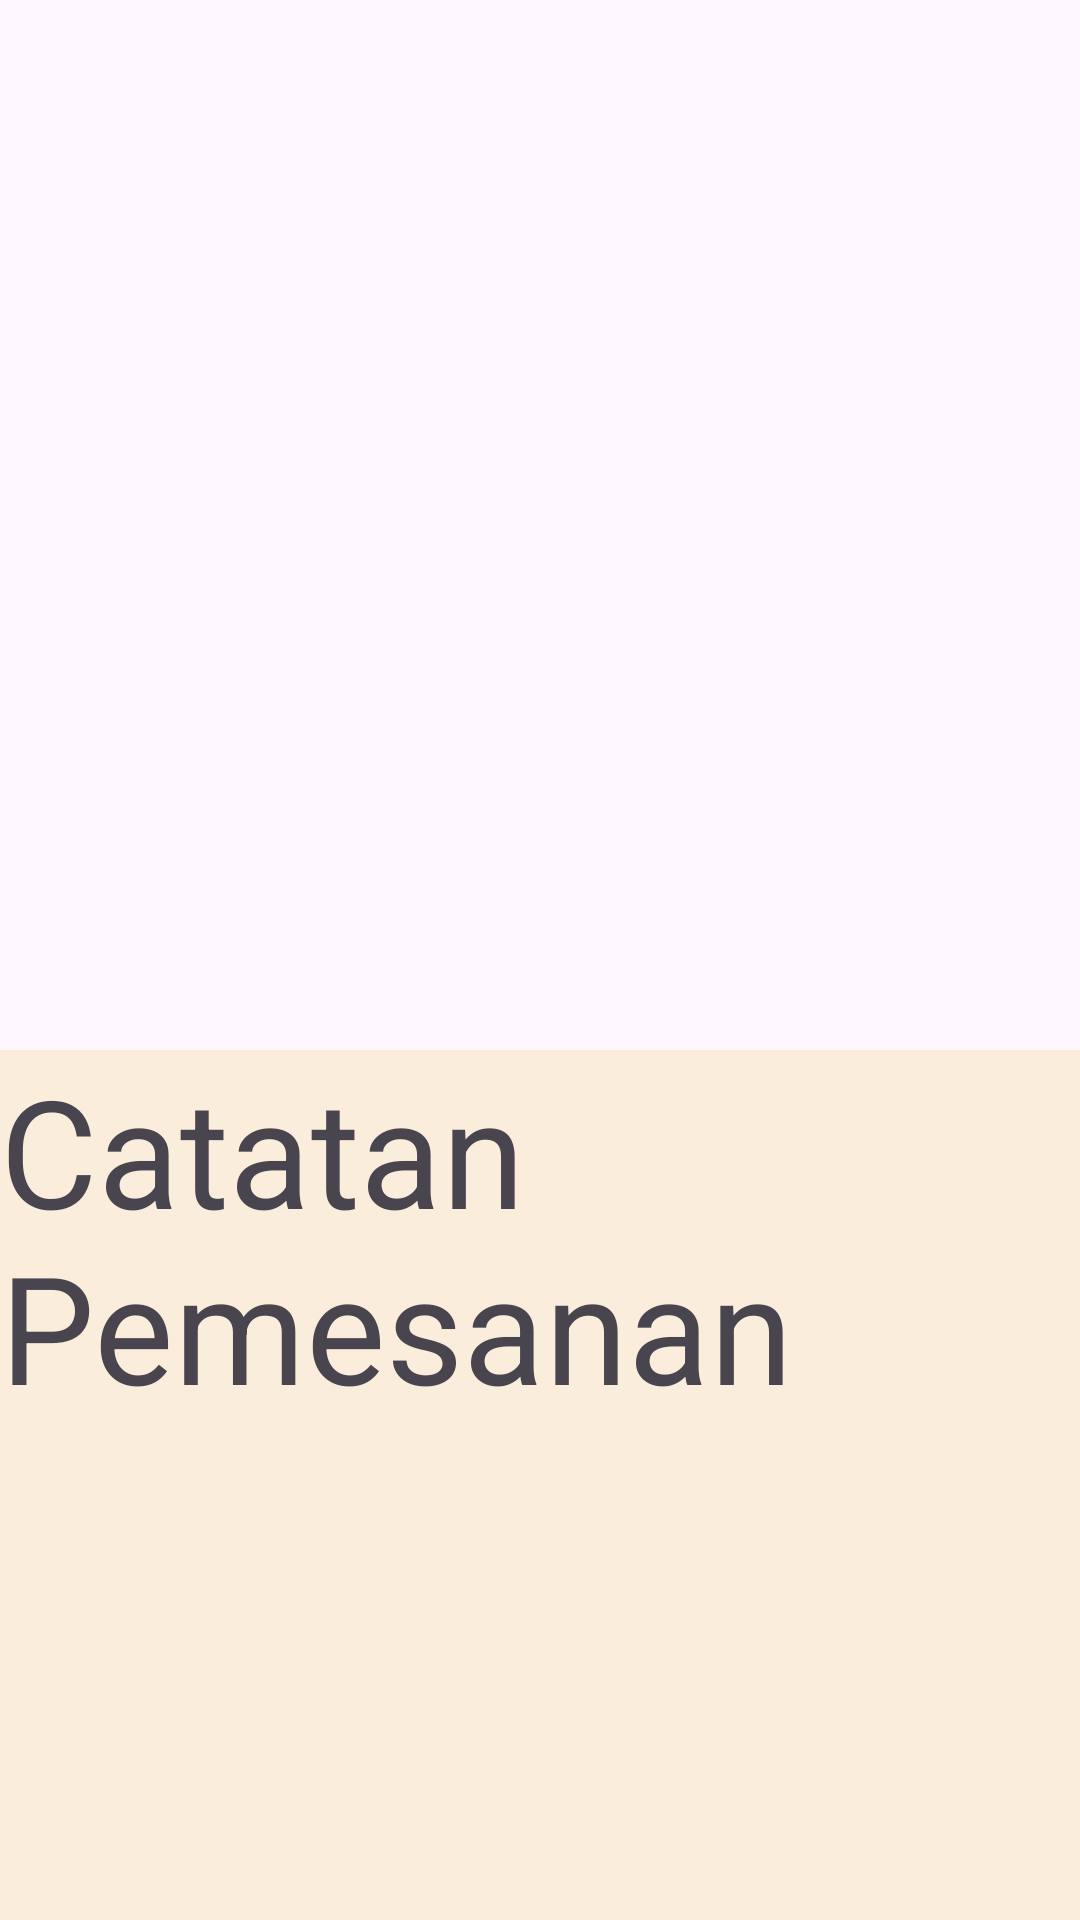

Produce the Android XML layout that renders to this screen, including the resource entries it uses.
<!-- AndroidManifest.xml: application theme Theme.CH2PS178Android -->
<!-- res/layout/modal_catatan_layout.xml -->
<?xml version="1.0" encoding="utf-8"?>
<androidx.constraintlayout.widget.ConstraintLayout xmlns:android="http://schemas.android.com/apk/res/android"
    xmlns:tools="http://schemas.android.com/tools"
    android:id="@+id/container_modal"
    android:layout_width="match_parent"
    android:layout_height="match_parent">

    <RelativeLayout
        android:id="@+id/modal_dialog"
        android:layout_width="match_parent"
        android:layout_height="match_parent"
        android:orientation="vertical"
        tools:layout_editor_absoluteX="0dp"
        tools:layout_editor_absoluteY="7dp">

        <LinearLayout
            android:id="@+id/modal_content"
            android:layout_width="match_parent"
            android:layout_height="match_parent"
            android:orientation="vertical">

            <TextView
                android:id="@+id/textView2"
                android:layout_width="match_parent"
                android:layout_height="match_parent"
                android:layout_marginTop="350dp"
                android:background="#FBEDDC"
                android:text="Catatan Pemesanan"
                android:textSize="50dp" />
            
        </LinearLayout>


    </RelativeLayout>
</androidx.constraintlayout.widget.ConstraintLayout>
<!-- resources referenced by this layout -->
<resources>
  <style name="Theme.CH2PS178Android" parent="Base.Theme.CH2PS178Android" />
  <style name="Base.Theme.CH2PS178Android" parent="Theme.Material3.DayNight.NoActionBar">
          <item name="android:statusBarColor">@color/orange700</item>
          <item name="colorPrimary">@color/orange700</item>
      </style>
  <color name="orange700">#FF6000</color>
</resources>
